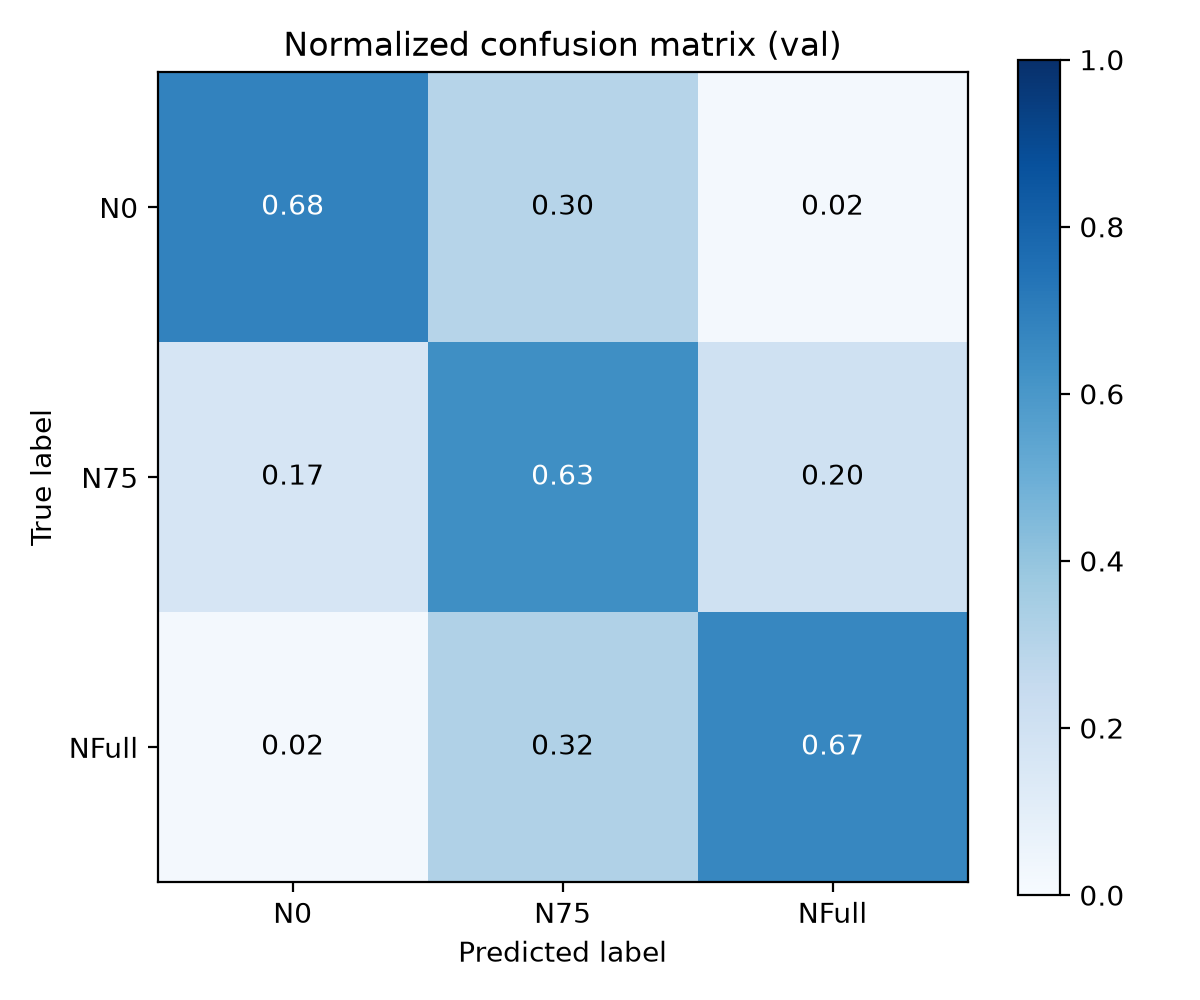

The data file committed next to this chart (first rows):
, N0, N75, NFull
N0, 0.6833, 0.3, 0.01667
N75, 0.1667, 0.6333, 0.2
NFull, 0.01667, 0.3167, 0.6667
